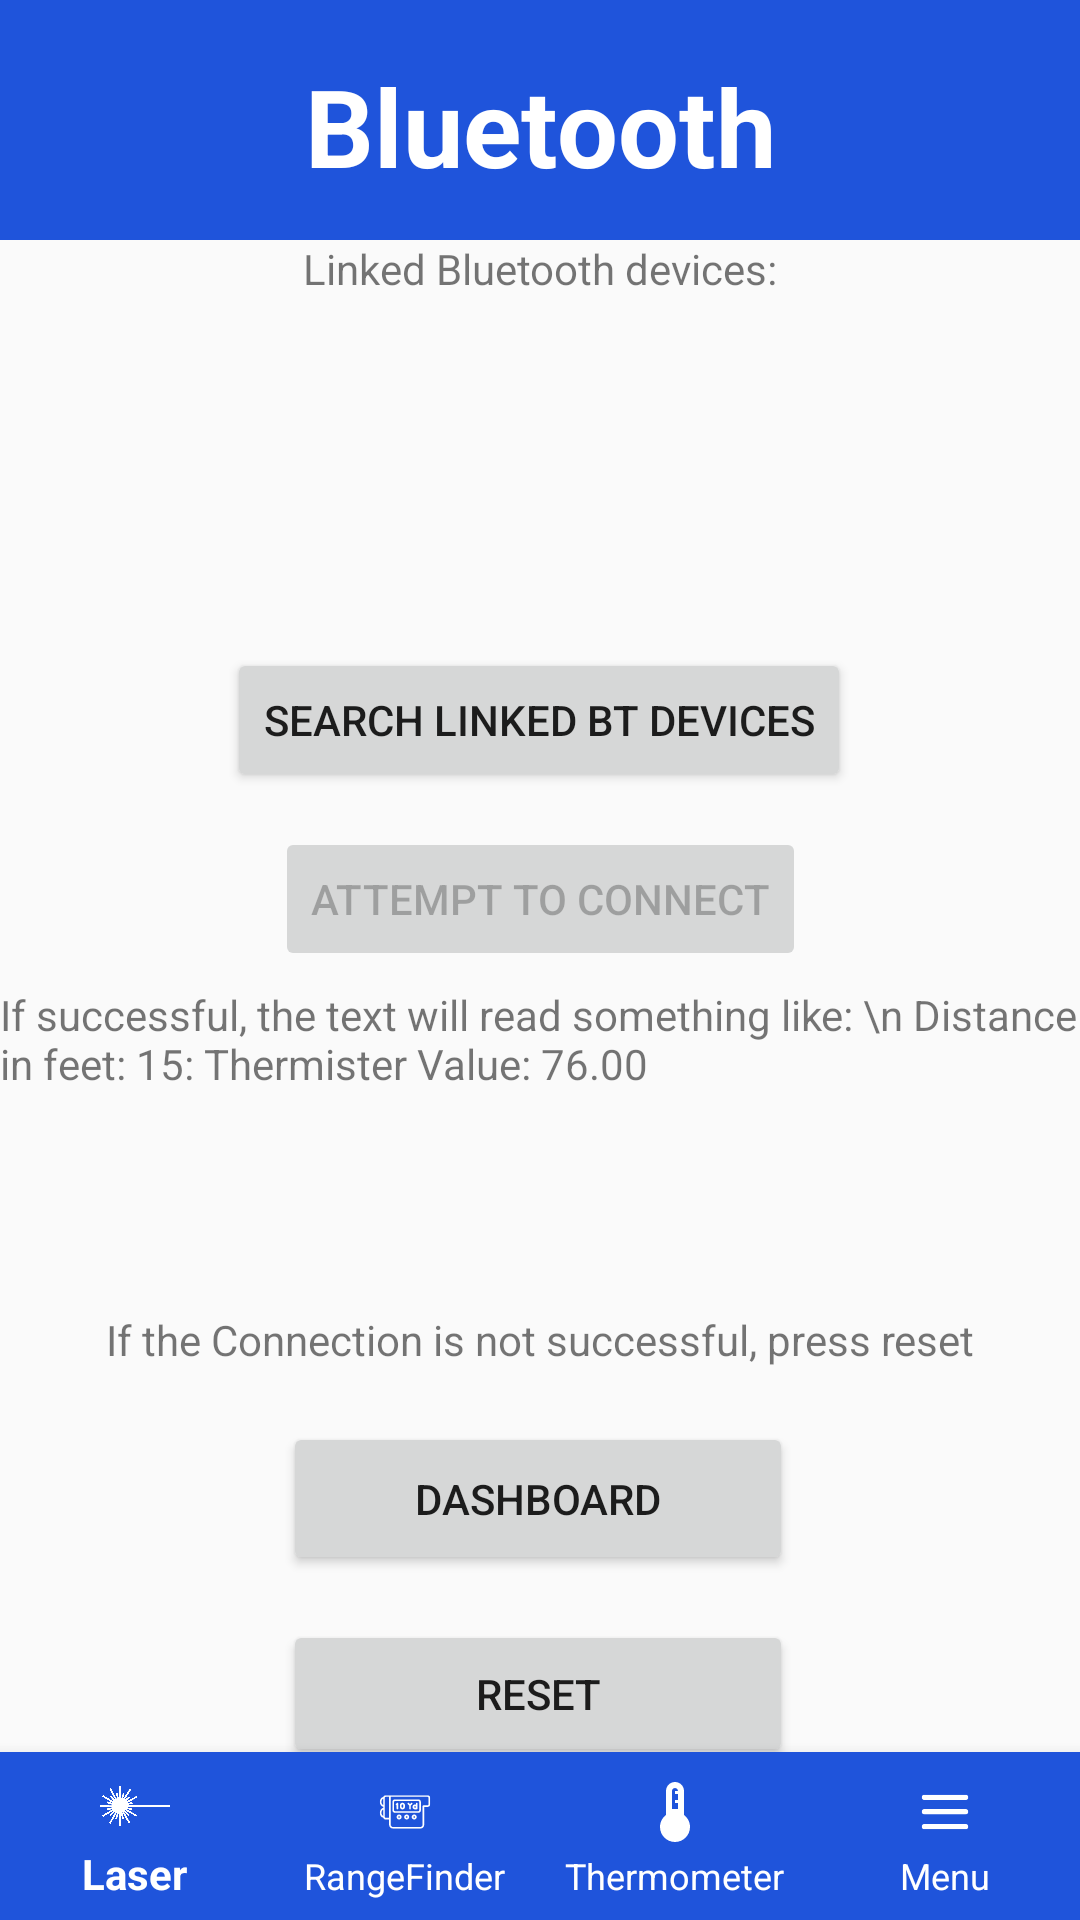

The Android layout XML behind this screen, and the referenced resources:
<!-- AndroidManifest.xml: application theme LevelTheme -->
<!-- res/layout/activity_main.xml -->
<?xml version="1.0" encoding="utf-8"?>
<androidx.constraintlayout.widget.ConstraintLayout xmlns:android="http://schemas.android.com/apk/res/android"
    xmlns:app="http://schemas.android.com/apk/res-auto"
    xmlns:tools="http://schemas.android.com/tools"
    android:layout_width="match_parent"
    android:layout_height="match_parent"
    tools:context=".MainActivity">

    <View
        android:id="@+id/top_view"
        android:layout_width="match_parent"
        android:layout_height="80dp"
        android:background="@drawable/bg_view"
        app:layout_constraintEnd_toEndOf="parent"
        app:layout_constraintStart_toStartOf="parent"
        app:layout_constraintTop_toTopOf="parent" />

    <TextView
        android:id="@+id/textView"
        android:layout_width="wrap_content"
        android:layout_height="45dp"
        android:layout_alignBottom="@+id/top_view"
        android:layout_alignParentTop="true"
        android:layout_centerHorizontal="true"
        android:text="Bluetooth"
        android:textColor="@color/white"
        android:textSize="36sp"
        android:textStyle="bold"
        app:layout_constraintBottom_toBottomOf="@+id/top_view"
        app:layout_constraintEnd_toEndOf="@+id/top_view"
        app:layout_constraintStart_toStartOf="@+id/top_view"
        app:layout_constraintTop_toTopOf="@+id/top_view" />

    <TextView
        android:id="@+id/warningText"
        android:layout_width="wrap_content"
        android:layout_height="wrap_content"
        android:text="If the Connection is not successful, press reset"
        app:layout_constraintBottom_toTopOf="@+id/dashboard"
        app:layout_constraintEnd_toEndOf="parent"
        app:layout_constraintStart_toStartOf="parent"
        app:layout_constraintTop_toBottomOf="@+id/btReadings" />


    <TextView
        android:id="@+id/btDevices"
        android:layout_width="wrap_content"
        android:layout_height="wrap_content"
        android:text=""
        app:layout_constraintBottom_toBottomOf="parent"
        app:layout_constraintEnd_toEndOf="parent"
        app:layout_constraintHorizontal_bias="0.498"
        app:layout_constraintStart_toStartOf="parent"
        app:layout_constraintTop_toTopOf="parent"
        app:layout_constraintVertical_bias="0.154" />

    <TextView
        android:id="@+id/btReadingsText"
        android:layout_width="wrap_content"
        android:layout_height="wrap_content"
        android:layout_marginBottom="1dp"
        android:text="If successful, the text will read something like: \n Distance in feet: 15: Thermister Value: 76.00"
        app:layout_constraintBottom_toTopOf="@+id/btReadings"
        app:layout_constraintEnd_toEndOf="parent"
        app:layout_constraintStart_toStartOf="parent" />

    <TextView
        android:id="@+id/btReadings"
        android:layout_width="314dp"
        android:layout_height="54dp"
        android:layout_marginBottom="55dp"
        android:text=""
        android:textSize="20sp"
        android:textStyle="bold"
        app:layout_constraintBottom_toTopOf="@+id/dashboard"
        app:layout_constraintEnd_toEndOf="parent"
        app:layout_constraintHorizontal_bias="0.494"
        app:layout_constraintStart_toStartOf="parent" />

    <TextView
        android:id="@+id/btDevicesText"
        android:layout_width="wrap_content"
        android:layout_height="wrap_content"
        android:text="Linked Bluetooth devices:"
        app:layout_constraintEnd_toEndOf="parent"
        app:layout_constraintStart_toStartOf="parent"
        app:layout_constraintTop_toBottomOf="@+id/top_view" />

    <Button
        android:id="@+id/seachDevices"
        android:layout_width="wrap_content"
        android:layout_height="wrap_content"
        android:layout_marginTop="136dp"
        android:text="Search linked BT devices"
        app:layout_constraintEnd_toEndOf="parent"
        app:layout_constraintHorizontal_bias="0.497"
        app:layout_constraintStart_toStartOf="parent"
        app:layout_constraintTop_toBottomOf="@+id/top_view"
        tools:ignore="MissingConstraints" />

    <Button
        android:id="@+id/connectToDevice"
        android:layout_width="wrap_content"
        android:layout_height="wrap_content"
        android:layout_marginBottom="4dp"
        android:enabled="false"
        android:text="Attempt to Connect"
        app:layout_constraintBottom_toTopOf="@+id/btReadingsText"
        app:layout_constraintEnd_toEndOf="parent"
        app:layout_constraintStart_toStartOf="parent"
        app:layout_constraintTop_toBottomOf="@+id/seachDevices"
        app:layout_constraintVertical_bias="0.931"
        tools:ignore="MissingConstraints" />

    <Button
        android:id="@+id/refresh"
        android:layout_width="170dp"
        android:layout_height="49dp"
        android:layout_marginTop="540dp"
        android:text="Reset"
        app:layout_constraintEnd_toEndOf="parent"
        app:layout_constraintHorizontal_bias="0.497"
        app:layout_constraintStart_toStartOf="parent"
        app:layout_constraintTop_toTopOf="parent"
        tools:ignore="MissingConstraints" />

    <Button
        android:id="@+id/dashboard"
        android:layout_width="170dp"
        android:layout_height="51dp"
        android:layout_marginBottom="15dp"
        android:text="Dashboard"
        app:layout_constraintBottom_toTopOf="@+id/refresh"
        app:layout_constraintEnd_toEndOf="parent"
        app:layout_constraintHorizontal_bias="0.497"
        app:layout_constraintStart_toStartOf="parent" />

    <com.google.android.material.bottomnavigation.BottomNavigationView
        android:id="@+id/bottom_navigation"
        android:layout_width="match_parent"
        android:layout_height="wrap_content"
        android:layout_alignParentBottom="true"

        android:background="@color/blue"
        app:itemIconTint="@color/white"
        app:itemTextColor="@color/white"
        app:labelVisibilityMode="labeled"
        app:layout_constraintBottom_toBottomOf="parent"
        app:menu="@menu/bottom_navigation_menu" />

</androidx.constraintlayout.widget.ConstraintLayout>
<!-- resources referenced by this layout -->
<resources>
  <color name="blue">#1f54db</color>
  <color name="white">#FFFFFFFF</color>
  <!-- drawable bg_view (drawable) -->
  <?xml version="1.0" encoding="utf-8"?>
  <shape xmlns:android="http://schemas.android.com/apk/res/android">
  
      <corners
          android:bottomRightRadius="0dp"
          android:bottomLeftRadius="0dp" />
      <solid android:color="@color/blue"/>
  </shape>
  <style name="LevelTheme" parent="Theme.AppCompat.DayNight.NoActionBar">
          <item name="android:actionBarSize">36dp</item>
          <item name="actionBarSize">36dp</item>
      </style>
</resources>
